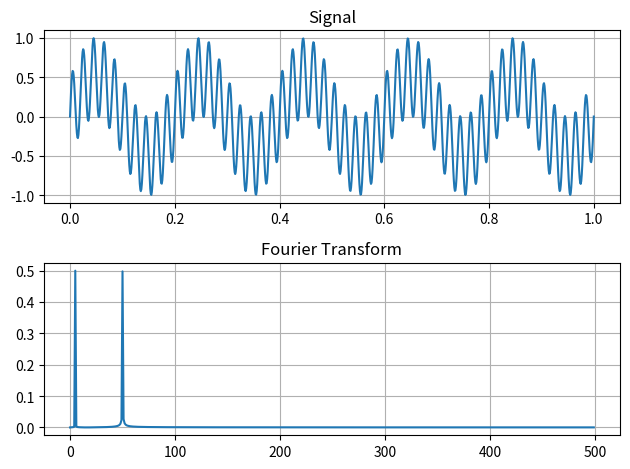

Recreate this plot in Python.
import numpy as np
import matplotlib.pyplot as plt
from scipy.fft import fft, fftfreq

# Create a sample signal
sampling_rate = 1000  # Sampling rate in Hz
T = 1.0 / sampling_rate  # Sample spacing
x = np.linspace(0.0, 1.0, sampling_rate)
freq = 5  # Frequency in Hz
y = 0.5 * np.sin(2 * np.pi * freq * x) + 0.5 * np.sin(2 * np.pi * 50 * x)  # Mixed frequency signal

# Compute the Fourier Transform
yf = fft(y)
xf = fftfreq(sampling_rate, T)[:sampling_rate // 2]

# Plot the signal and its Fourier Transform
plt.subplot(2, 1, 1)
plt.plot(x, y)
plt.title('Signal')
plt.grid()

plt.subplot(2, 1, 2)
plt.plot(xf, 2.0 / sampling_rate * np.abs(yf[:sampling_rate // 2]))
plt.title('Fourier Transform')
plt.grid()

plt.tight_layout()
plt.show()